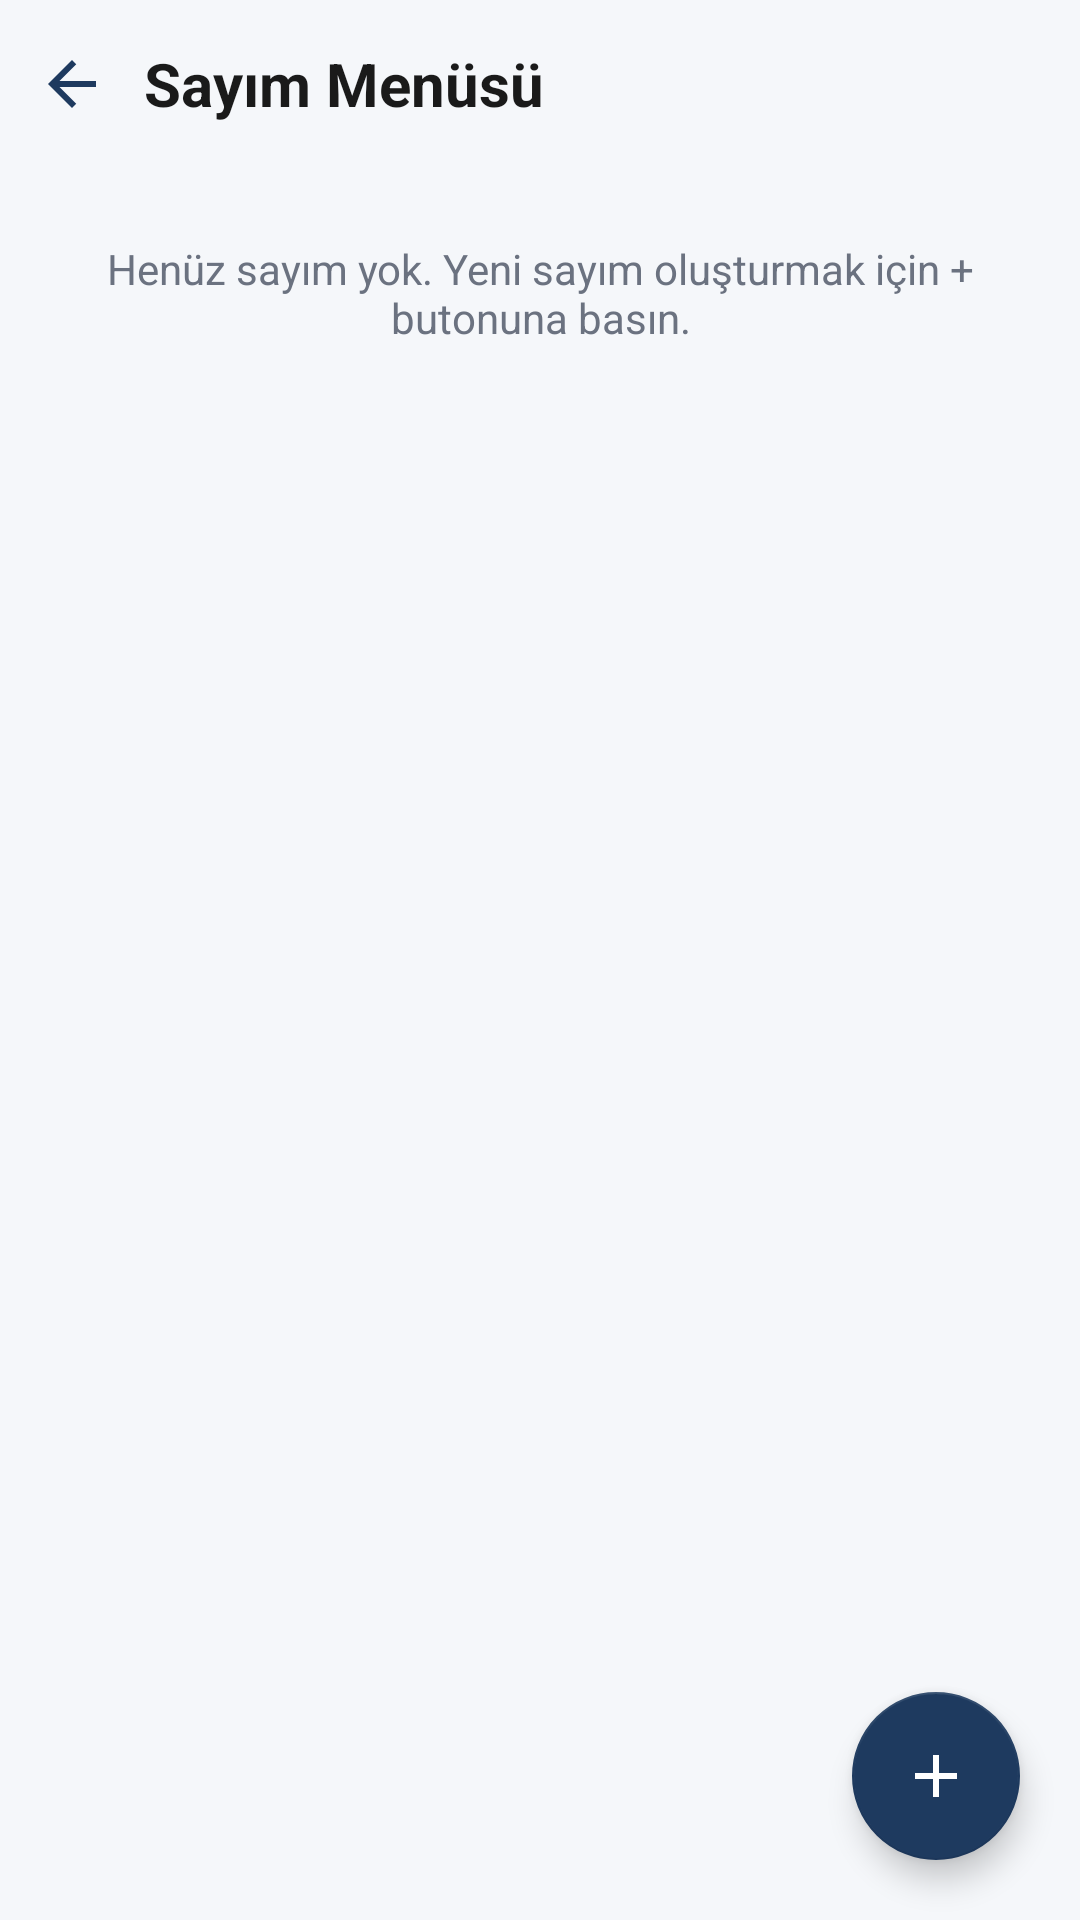

This screen was rendered from an Android layout file. Write that file and the resources it references.
<!-- AndroidManifest.xml: application theme Theme.ArmineOrderModule -->
<!-- res/layout/activity_inventory_list.xml -->
<?xml version="1.0" encoding="utf-8"?>
<LinearLayout xmlns:android="http://schemas.android.com/apk/res/android"
    xmlns:app="http://schemas.android.com/apk/res-auto"
    android:layout_width="match_parent"
    android:layout_height="match_parent"
    android:orientation="vertical"
    android:background="@color/login_background">

    <LinearLayout
        android:layout_width="match_parent"
        android:layout_height="56dp"
        android:gravity="center_vertical"
        android:orientation="horizontal"
        android:paddingStart="4dp"
        android:paddingEnd="16dp">

        <ImageButton
            android:id="@+id/btnBack"
            android:layout_width="40dp"
            android:layout_height="40dp"
            android:background="?attr/selectableItemBackgroundBorderless"
            android:contentDescription="@string/back_button"
            android:padding="8dp"
            android:scaleType="centerInside"
            android:src="@drawable/ic_back" />

        <TextView
            android:layout_width="0dp"
            android:layout_height="wrap_content"
            android:layout_weight="1"
            android:layout_marginStart="4dp"
            android:text="@string/inventory_title"
            android:textColor="@color/login_title"
            android:textSize="20sp"
            android:textStyle="bold" />
    </LinearLayout>

    <FrameLayout
        android:layout_width="match_parent"
        android:layout_height="match_parent">

        <LinearLayout
            android:layout_width="match_parent"
            android:layout_height="match_parent"
            android:orientation="vertical"
            android:paddingStart="16dp"
            android:paddingEnd="16dp"
            android:paddingBottom="16dp">

            <TextView
                android:id="@+id/tvPendingBanner"
                android:layout_width="match_parent"
                android:layout_height="wrap_content"
                android:layout_marginTop="8dp"
                android:background="@color/login_error"
                android:padding="10dp"
                android:text="@string/inventory_pending_banner"
                android:textColor="@color/white"
                android:textSize="13sp"
                android:visibility="gone" />

            <TextView
                android:id="@+id/tvEmptyHint"
                android:layout_width="match_parent"
                android:layout_height="wrap_content"
                android:layout_marginTop="24dp"
                android:gravity="center"
                android:text="@string/inventory_empty_hint"
                android:textColor="@color/login_subtitle"
                android:textSize="14sp" />

            <androidx.recyclerview.widget.RecyclerView
                android:id="@+id/rvCounts"
                android:layout_width="match_parent"
                android:layout_height="0dp"
                android:layout_marginTop="12dp"
                android:layout_weight="1"
                android:clipToPadding="false" />

        </LinearLayout>

        <com.google.android.material.floatingactionbutton.FloatingActionButton
            android:id="@+id/fabNewCount"
            android:layout_width="wrap_content"
            android:layout_height="wrap_content"
            android:layout_gravity="bottom|end"
            android:layout_margin="20dp"
            android:contentDescription="@string/inventory_new"
            android:src="@drawable/ic_add"
            app:backgroundTint="@color/login_primary"
            app:tint="@color/white" />

    </FrameLayout>

</LinearLayout>
<!-- resources referenced by this layout -->
<resources>
  <color name="login_background">#FFF5F7FA</color>
  <color name="login_error">#FFB00020</color>
  <color name="login_primary">#FF1E3A5F</color>
  <color name="login_subtitle">#FF6B7280</color>
  <color name="login_title">#FF1A1A1A</color>
  <color name="white">#FFFFFFFF</color>
  <!-- drawable ic_add (drawable) -->
  <?xml version="1.0" encoding="utf-8"?>
  <vector xmlns:android="http://schemas.android.com/apk/res/android"
      android:width="24dp"
      android:height="24dp"
      android:viewportWidth="24"
      android:viewportHeight="24"
      android:tint="#FFFFFFFF">
      <path
          android:fillColor="#FF000000"
          android:pathData="M19,13h-6v6h-2v-6H5v-2h6V5h2v6h6v2z" />
  </vector>
  <!-- drawable ic_back (drawable) -->
  <?xml version="1.0" encoding="utf-8"?>
  <vector xmlns:android="http://schemas.android.com/apk/res/android"
      android:width="24dp"
      android:height="24dp"
      android:viewportWidth="24"
      android:viewportHeight="24">
      <path
          android:fillColor="#FF1E3A5F"
          android:pathData="M20,11H7.83l5.59,-5.59L12,4l-8,8 8,8 1.41,-1.41L7.83,13H20v-2z" />
  </vector>
  <string name="back_button">Geri</string>
  <string name="inventory_empty_hint">Henüz sayım yok. Yeni sayım oluşturmak için + butonuna basın.</string>
  <string name="inventory_new">Yeni Sayım</string>
  <string name="inventory_pending_banner">Aktarılmamış sayımınız bulunmaktadır</string>
  <string name="inventory_title">Sayım Menüsü</string>
  <style name="Theme.ArmineOrderModule" parent="Theme.MaterialComponents.Light.NoActionBar">
          <item name="colorPrimary">@color/login_primary</item>
          <item name="colorPrimaryVariant">@color/login_primary</item>
          <item name="colorOnPrimary">@color/white</item>
          <item name="colorSecondary">@color/menu_icon_bg_customers</item>
          <item name="colorSecondaryVariant">@color/menu_icon_bg_customers</item>
          <item name="colorOnSecondary">@color/white</item>
          <item name="android:statusBarColor">@color/login_background</item>
          <item name="android:navigationBarColor">@color/login_background</item>
          <item name="android:windowLightStatusBar">true</item>
          <item name="android:windowLightNavigationBar" tools:targetApi="27">true</item>
          <item name="android:windowBackground">@color/login_background</item>
          <item name="materialButtonStyle">@style/Widget.Armine.PrimaryButton</item>
          <item name="textInputStyle">@style/Widget.Armine.TextInput</item>
      </style>
  <color name="menu_icon_bg_customers">#FF2F6F8F</color>
  <style name="Widget.Armine.PrimaryButton" parent="Widget.MaterialComponents.Button">
          <item name="android:insetTop">0dp</item>
          <item name="android:insetBottom">0dp</item>
          <item name="android:textAllCaps">false</item>
          <item name="android:textSize">16sp</item>
          <item name="android:letterSpacing">0.01</item>
          <item name="android:textColor">@color/white</item>
          <item name="android:minHeight">52dp</item>
          <item name="backgroundTint">@color/login_primary</item>
          <item name="cornerRadius">12dp</item>
      </style>
  <style name="Widget.Armine.TextInput" parent="Widget.MaterialComponents.TextInputLayout.OutlinedBox">
          <item name="boxCornerRadiusTopStart">12dp</item>
          <item name="boxCornerRadiusTopEnd">12dp</item>
          <item name="boxCornerRadiusBottomStart">12dp</item>
          <item name="boxCornerRadiusBottomEnd">12dp</item>
          <item name="boxStrokeColor">@color/login_primary</item>
          <item name="hintTextColor">@color/login_primary</item>
      </style>
</resources>
